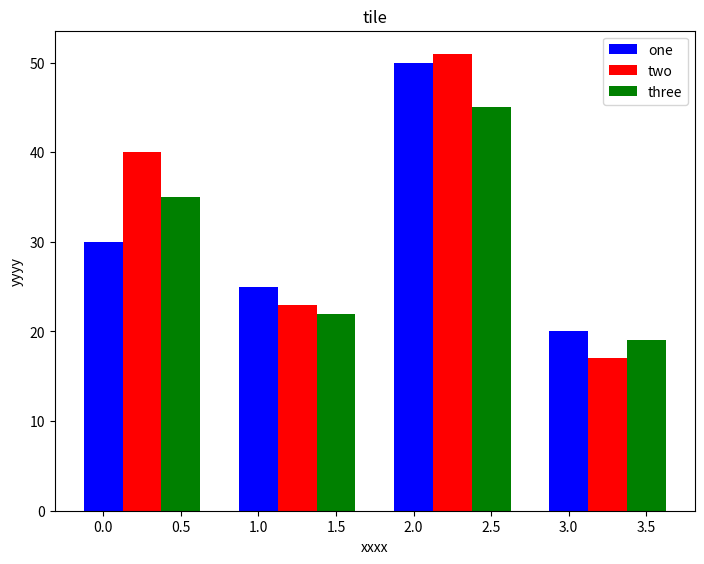

Reproduce this figure in Python.
import matplotlib.pyplot as plt
import numpy as np
data=[[30,25,50,20],[40,23,51,17],[35,22,45,19]]
x=np.arange(4)
fig=plt.figure()
ax=fig.add_axes([0,0,1,1])
ax.bar(x+0.00,data[0],color='b',width=0.25)
ax.bar(x+0.25,data[1],color='r',width=0.25)
ax.bar(x+0.50,data[2],color='g',width=0.25)
ax.set_title("tile")
ax.legend(labels=['one','two','three'])
ax.set_xlabel("xxxx")
ax.set_ylabel("yyyy")
plt.show()
